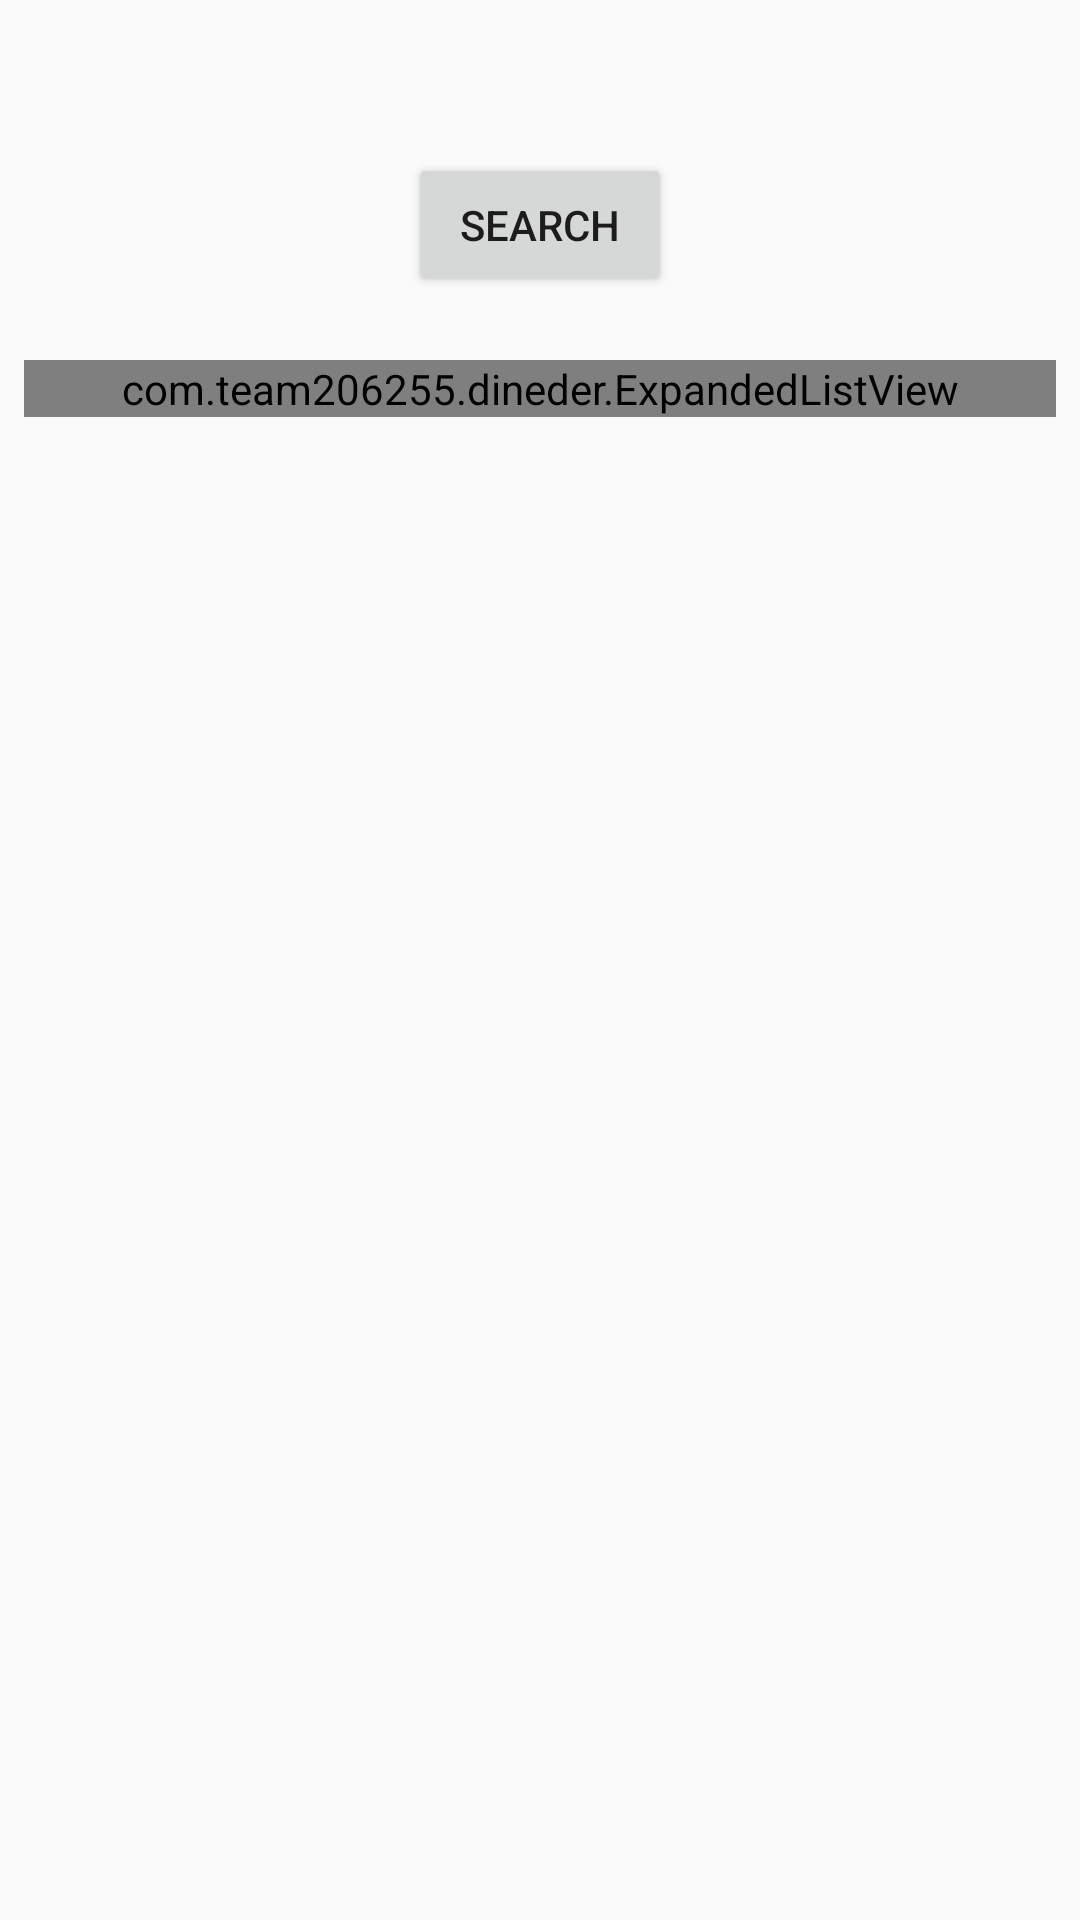

Layout XML and referenced resources for this Android screen:
<!-- AndroidManifest.xml: application theme AppTheme -->
<!-- res/layout/activity_search_screen.xml -->
<?xml version="1.0" encoding="utf-8"?>
<android.support.constraint.ConstraintLayout xmlns:android="http://schemas.android.com/apk/res/android"
    xmlns:app="http://schemas.android.com/apk/res-auto"
    xmlns:tools="http://schemas.android.com/tools"
    android:layout_width="match_parent"
    android:layout_height="match_parent"
    tools:context="com.team206255.dineder.SearchScreen">

    <ImageView
        android:id="@+id/SearchIcon"
        android:layout_width="wrap_content"
        android:layout_height="wrap_content"
        android:layout_marginLeft="16dp"
        android:layout_marginTop="43dp"
        app:layout_constraintLeft_toLeftOf="parent"
        app:layout_constraintTop_toTopOf="parent"
        app:srcCompat="@mipmap/ic_launcher"
        android:layout_marginStart="16dp" />

    <Button
        android:id="@+id/searchButton"
        android:layout_width="wrap_content"
        android:layout_height="wrap_content"
        android:layout_marginLeft="8dp"
        android:layout_marginRight="8dp"
        android:layout_marginTop="8dp"
        android:text="SEARCH"
        app:layout_constraintLeft_toLeftOf="parent"
        app:layout_constraintRight_toRightOf="parent"
        app:layout_constraintTop_toTopOf="@+id/SearchIcon"
        android:layout_marginStart="8dp"
        android:layout_marginEnd="8dp" />

    <ScrollView
        android:layout_width="0dp"
        android:layout_height="wrap_content"
        android:scrollbarAlwaysDrawVerticalTrack="true"
        android:layout_marginLeft="8dp"
        android:layout_marginRight="8dp"
        android:layout_marginTop="120dp"
        app:layout_constraintLeft_toLeftOf="parent"
        app:layout_constraintRight_toRightOf="parent"
        app:layout_constraintTop_toTopOf="parent"
        android:layout_marginStart="8dp"
        android:layout_marginEnd="8dp">

        <LinearLayout
            android:layout_width="match_parent"
            android:layout_height="match_parent"
            android:orientation="vertical">

            <com.team206255.dineder.ExpandedListView
                android:id="@+id/searchList"
                android:layout_width="match_parent"
                android:layout_height="match_parent" />

            <Space
                android:layout_height="500dp"
                android:layout_width="match_parent" />

        </LinearLayout>

    </ScrollView>

    </android.support.constraint.ConstraintLayout>
<!-- resources referenced by this layout -->
<resources>
  <style name="AppTheme" parent="Theme.AppCompat.Light.NoActionBar">
          
          <item name="colorPrimary">@color/colorPrimary</item>
          <item name="colorPrimaryDark">@color/colorPrimaryDark</item>
          <item name="colorAccent">@color/colorAccent</item>
      </style>
  <color name="colorPrimary">#3F51B5</color>
  <color name="colorPrimaryDark">#303F9F</color>
  <color name="colorAccent">#FF4081</color>
</resources>
